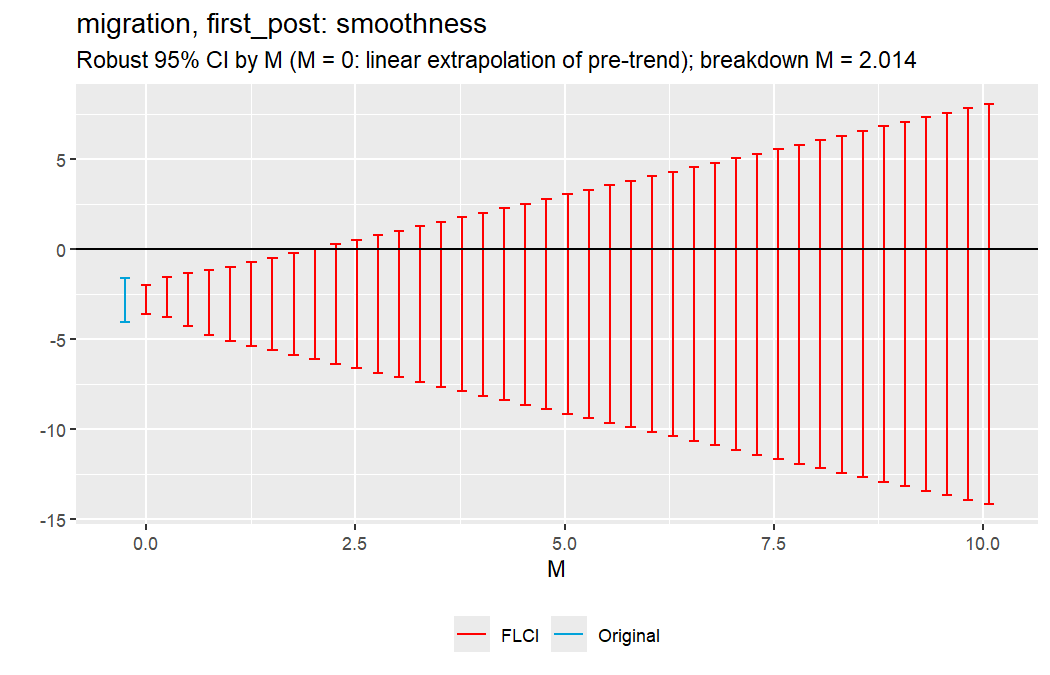

Source data for this figure (header and first rows):
lb, ub, method, Delta, M, outcome, target
-3.573, -2.004, FLCI, DeltaSD, 0, migration, first_post
-3.789, -1.538, FLCI, DeltaSD, 0.2518, migration, first_post
-4.27, -1.294, FLCI, DeltaSD, 0.5035, migration, first_post
-4.758, -1.151, FLCI, DeltaSD, 0.7553, migration, first_post
-5.105, -0.9839, FLCI, DeltaSD, 1.007, migration, first_post
-5.357, -0.7322, FLCI, DeltaSD, 1.259, migration, first_post
-5.609, -0.4804, FLCI, DeltaSD, 1.511, migration, first_post
-5.861, -0.2286, FLCI, DeltaSD, 1.762, migration, first_post
-6.113, 0.02316, FLCI, DeltaSD, 2.014, migration, first_post
-6.364, 0.2749, FLCI, DeltaSD, 2.266, migration, first_post
-6.616, 0.5267, FLCI, DeltaSD, 2.518, migration, first_post
-6.868, 0.7785, FLCI, DeltaSD, 2.77, migration, first_post
-7.12, 1.03, FLCI, DeltaSD, 3.021, migration, first_post
-7.371, 1.282, FLCI, DeltaSD, 3.273, migration, first_post
-7.623, 1.534, FLCI, DeltaSD, 3.525, migration, first_post
-7.875, 1.786, FLCI, DeltaSD, 3.777, migration, first_post
-8.127, 2.037, FLCI, DeltaSD, 4.028, migration, first_post
-8.379, 2.289, FLCI, DeltaSD, 4.28, migration, first_post
-8.63, 2.541, FLCI, DeltaSD, 4.532, migration, first_post
-8.882, 2.793, FLCI, DeltaSD, 4.784, migration, first_post
-9.134, 3.044, FLCI, DeltaSD, 5.035, migration, first_post
-9.386, 3.296, FLCI, DeltaSD, 5.287, migration, first_post
-9.637, 3.548, FLCI, DeltaSD, 5.539, migration, first_post
-9.889, 3.8, FLCI, DeltaSD, 5.791, migration, first_post
-10.14, 4.052, FLCI, DeltaSD, 6.043, migration, first_post
-10.39, 4.303, FLCI, DeltaSD, 6.294, migration, first_post
-10.64, 4.555, FLCI, DeltaSD, 6.546, migration, first_post
-10.9, 4.807, FLCI, DeltaSD, 6.798, migration, first_post
-11.15, 5.059, FLCI, DeltaSD, 7.05, migration, first_post
-11.4, 5.31, FLCI, DeltaSD, 7.301, migration, first_post
-11.65, 5.562, FLCI, DeltaSD, 7.553, migration, first_post
-11.9, 5.814, FLCI, DeltaSD, 7.805, migration, first_post
-12.16, 6.066, FLCI, DeltaSD, 8.057, migration, first_post
-12.41, 6.318, FLCI, DeltaSD, 8.309, migration, first_post
-12.66, 6.569, FLCI, DeltaSD, 8.56, migration, first_post
-12.91, 6.821, FLCI, DeltaSD, 8.812, migration, first_post
-13.16, 7.073, FLCI, DeltaSD, 9.064, migration, first_post
-13.41, 7.325, FLCI, DeltaSD, 9.316, migration, first_post
-13.67, 7.576, FLCI, DeltaSD, 9.567, migration, first_post
-13.92, 7.828, FLCI, DeltaSD, 9.819, migration, first_post
-14.17, 8.08, FLCI, DeltaSD, 10.07, migration, first_post
